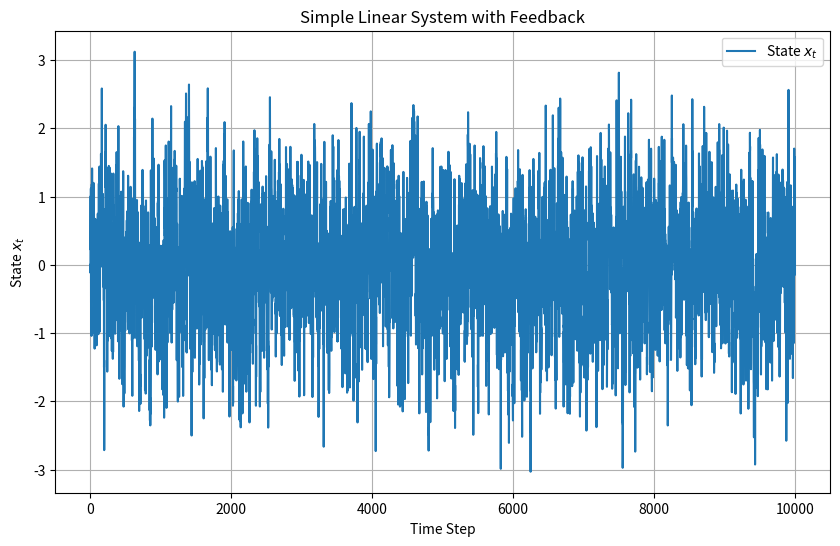
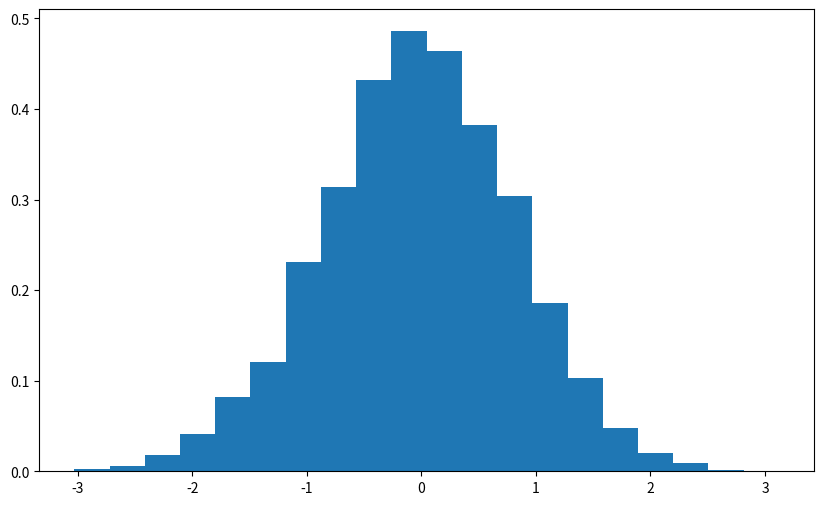

Python code for these plots, in order:
#%%
import numpy as np
import matplotlib.pyplot as plt
from scipy.stats import shapiro

#%%
# Parameters
a = 0.8  # Feedback coefficient
b = 0.0  # Constant term
sigma = 0.5  # Standard deviation of Gaussian noise
num_steps = 10000  # Number of time steps

# Initialize state array
x = np.zeros(num_steps)

# Initial state
x[0] = 0.0

# Generate the time series
for t in range(1, num_steps):
    epsilon_t = np.random.normal(0, sigma)  # Gaussian noise
    x[t] = a * x[t-1] + b + epsilon_t

# Plot the results
plt.figure(figsize=(10, 6))
plt.plot(x, label='State $x_t$')
plt.title('Simple Linear System with Feedback')
plt.xlabel('Time Step')
plt.ylabel('State $x_t$')
plt.legend()
plt.grid(True)
plt.show()

#%%
#Plot a histogram of the data x
plt.figure(figsize=(10, 6))
plt.hist(x, bins=20, density=True)

# %%
#shapiro-wilkes test on x for normality


# Perform the Shapiro-Wilk test for normality
test_statistic, p_value = shapiro(x)

print(f"Shapiro-Wilk Test Statistic: {test_statistic}, p-value: {p_value}")

if p_value > 0.05:
    print("Data appears to be normally distributed.")
else:
    print("Data does not appear to be normally distributed.")
# %%
#Get mean and std deviation of x
mean = np.mean(x)
std_dev = np.std(x)
print(f"Mean: {mean}, Standard Deviation: {std_dev}")
# %%

# %%
